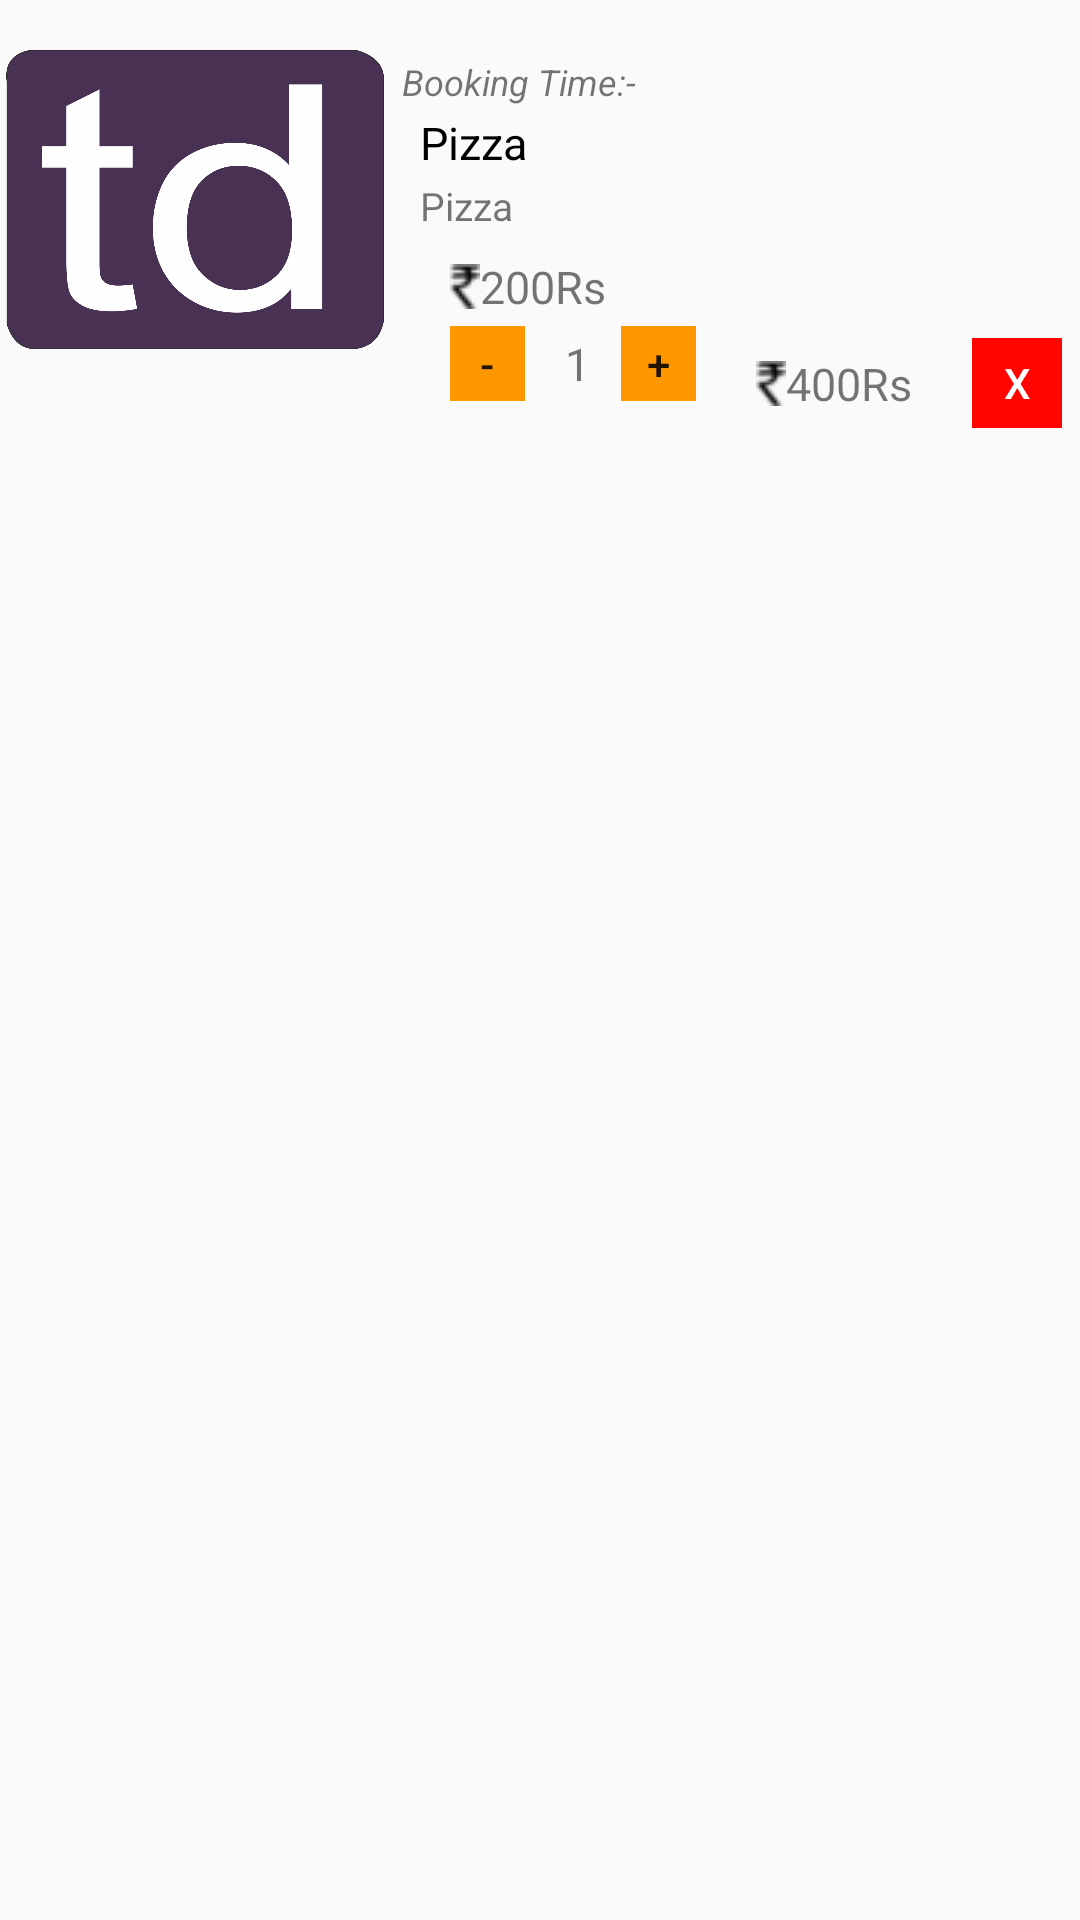

Layout XML and referenced resources for this Android screen:
<!-- AndroidManifest.xml: application theme AppTheme -->
<!-- res/layout/cart_listview_row.xml -->
<?xml version="1.0" encoding="utf-8"?>
<RelativeLayout xmlns:android="http://schemas.android.com/apk/res/android"
    android:orientation="vertical" android:layout_width="match_parent"
    android:elevation="10dp"
    android:layout_height="match_parent">


<ImageView
    android:layout_width="130dp"
    android:layout_height="133dp"
    android:padding="2dp"
    android:src="@drawable/shortcut_icon"
    android:id="@+id/CartProductIv"/>

    <TextView
        android:layout_width="wrap_content"
        android:layout_height="wrap_content"
        android:id="@+id/CartCanBookTv"
        android:visibility="invisible"
        android:layout_toRightOf="@id/CartProductIv"/>

    <TextView
        android:layout_width="wrap_content"
        android:layout_height="wrap_content"
        android:id="@+id/CartProductIdTv"
        android:visibility="invisible"
        android:layout_toRightOf="@id/CartCanBookTv"/>

    <TextView
        android:layout_width="wrap_content"
        android:layout_height="wrap_content"
        android:id="@+id/CartProviderIdTv"
        android:visibility="invisible"
        android:layout_toRightOf="@id/CartProductIdTv"/>

    <TextView
        android:layout_width="match_parent"
        android:layout_height="wrap_content"
        android:text="Booking Time:- "
        android:textStyle="italic"
        android:textSize="12dp"
        android:paddingLeft="4dp"
        android:layout_gravity="right"
        android:id="@+id/CartBookTimeTv"
        android:layout_toRightOf="@+id/CartProductIv"
        android:layout_below="@id/CartProviderIdTv"/>

    <TextView
        android:layout_width="wrap_content"
        android:layout_height="wrap_content"
        android:layout_toRightOf="@+id/CartProductIv"
        android:text="Pizza"
        android:layout_below="@id/CartBookTimeTv"
        android:textSize="15dp"
        android:textColor="#000000"
        android:layout_marginTop="2dp"
        android:paddingLeft="10dp"
        android:id="@+id/CartProductNameTv"/>

    <TextView
        android:layout_width="wrap_content"
        android:layout_height="wrap_content"
        android:layout_toRightOf="@+id/CartProductIv"
        android:text="Pizza"
        android:layout_below="@id/CartProductNameTv"
        android:textSize="13dp"
        android:layout_marginTop="2dp"
        android:paddingLeft="10dp"
        android:id="@+id/CartProductDescriptionTv"/>

    <LinearLayout
        android:layout_width="match_parent"
        android:layout_height="wrap_content"
        android:layout_toRightOf="@id/CartProductIv"
        android:layout_below="@id/CartProductDescriptionTv"
        android:id="@+id/Lv"
        android:orientation="horizontal">


        <TextView
            android:layout_width="wrap_content"
            android:layout_height="wrap_content"
            android:text="200Rs"
            android:paddingTop="5dp"
            android:drawableLeft="@drawable/ic_rupee"
            android:textSize="15dp"
            android:paddingLeft="20dp"
            android:layout_marginTop="3dp"
            android:id="@+id/CartPriceTv"/>

        <TextView
            android:layout_width="wrap_content"
            android:layout_height="wrap_content"
            android:textSize="12dp"
            android:layout_marginTop="2dp"
            android:id="@+id/CartOldPriceTv"
            android:layout_marginLeft="5dp"
            />

        <TextView
            android:layout_width="wrap_content"
            android:layout_height="wrap_content"
            android:id="@+id/CartPerDisTv"
            android:layout_marginTop="2dp"
            android:layout_marginLeft="3dp"
            />

    </LinearLayout>

    <TextView
        android:layout_width="25dp"
        android:layout_height="25dp"
        android:text="-"
        style="?attr/borderlessButtonStyle"
        android:background="@drawable/button_press"
        android:id="@+id/CartQtyDecreaseBtn"
        android:layout_toRightOf="@id/CartProductIv"
        android:layout_below="@id/Lv"
        android:layout_marginTop="3dp"
        android:layout_marginLeft="20dp"/>

    <TextView
        android:layout_width="25dp"
        android:layout_height="25dp"
        android:layout_toRightOf="@id/CartQtyDecreaseBtn"
        android:layout_below="@id/Lv"
        android:textSize="15dp"
        android:gravity="center"
        android:id="@+id/CartQtyTv"
        android:text="1"
        android:layout_marginLeft="5dp"
        android:layout_marginTop="3dp"/>

    <TextView
        android:layout_width="25dp"
        android:layout_height="25dp"
        android:text="+"
        style="?attr/borderlessButtonStyle"
        android:background="@drawable/button_press"
        android:id="@+id/CartQtyIncreaseBtn"
        android:layout_toRightOf="@id/CartQtyTv"
        android:layout_below="@id/Lv"
        android:layout_marginTop="3dp"
        android:layout_marginLeft="2dp"/>

    <TextView
        android:id="@+id/CartTotalPriceTv"
        android:layout_width="wrap_content"
        android:layout_height="wrap_content"
        android:text="400Rs"
        android:drawableLeft="@drawable/ic_rupee"
        android:layout_toRightOf="@id/CartQtyIncreaseBtn"
        android:layout_below="@id/Lv"
        android:textSize="15dp"
        android:paddingTop="5dp"
        android:layout_marginLeft="20dp"
        android:layout_marginTop="7dp"/>

    <TextView
        android:layout_width="30dp"
        android:layout_height="30dp"
        android:text="X"
        android:layout_toRightOf="@id/CartTotalPriceTv"
        android:layout_below="@id/Lv"
        android:layout_marginLeft="20dp"
        android:layout_marginTop="7dp"
        android:id="@+id/CartRemoveBtn"
        android:background="@drawable/remove_button_press"
        android:textColor="#ffffff"
        style="?attr/borderlessButtonStyle"
        />

</RelativeLayout>
<!-- resources referenced by this layout -->
<resources>
  <!-- drawable button_press (drawable) -->
  <?xml version="1.0" encoding="utf-8"?>
  <selector xmlns:android="http://schemas.android.com/apk/res/android">
      <item android:state_pressed="true"
          android:drawable="@color/ButtonPressed" /> 
      <item android:drawable="@color/ButtonReleased" /> 
  </selector>
  <!-- drawable ic_rupee: png bitmap (drawable, 383 bytes) -->
  <!-- drawable remove_button_press (drawable) -->
  <?xml version="1.0" encoding="utf-8"?>
  <selector xmlns:android="http://schemas.android.com/apk/res/android">
      <item android:state_pressed="true"
          android:drawable="@color/RemoveButtonPressed" /> 
      <item android:drawable="@color/RemoveButtonReleased" /> 
  </selector>
  <!-- drawable shortcut_icon: png bitmap (drawable, 46221 bytes) -->
  <style name="AppTheme" parent="Theme.AppCompat.Light.NoActionBar">
          
          <item name="colorPrimary">@color/colorPrimary</item>
          <item name="colorPrimaryDark">@color/colorPrimaryDark</item>
          <item name="colorAccent">@color/colorAccent</item>
          <item name="android:textAllCaps">false</item>
      </style>
  <color name="ButtonPressed">#FFCC80</color>
  <color name="ButtonReleased">#FF9800</color>
  <color name="RemoveButtonPressed">#ff8080</color>
  <color name="RemoveButtonReleased">#ff0400</color>
  <color name="colorPrimary">#8a799c</color>
  <color name="colorPrimaryDark">#62556f</color>
  <color name="colorAccent">#4A148C</color>
</resources>
